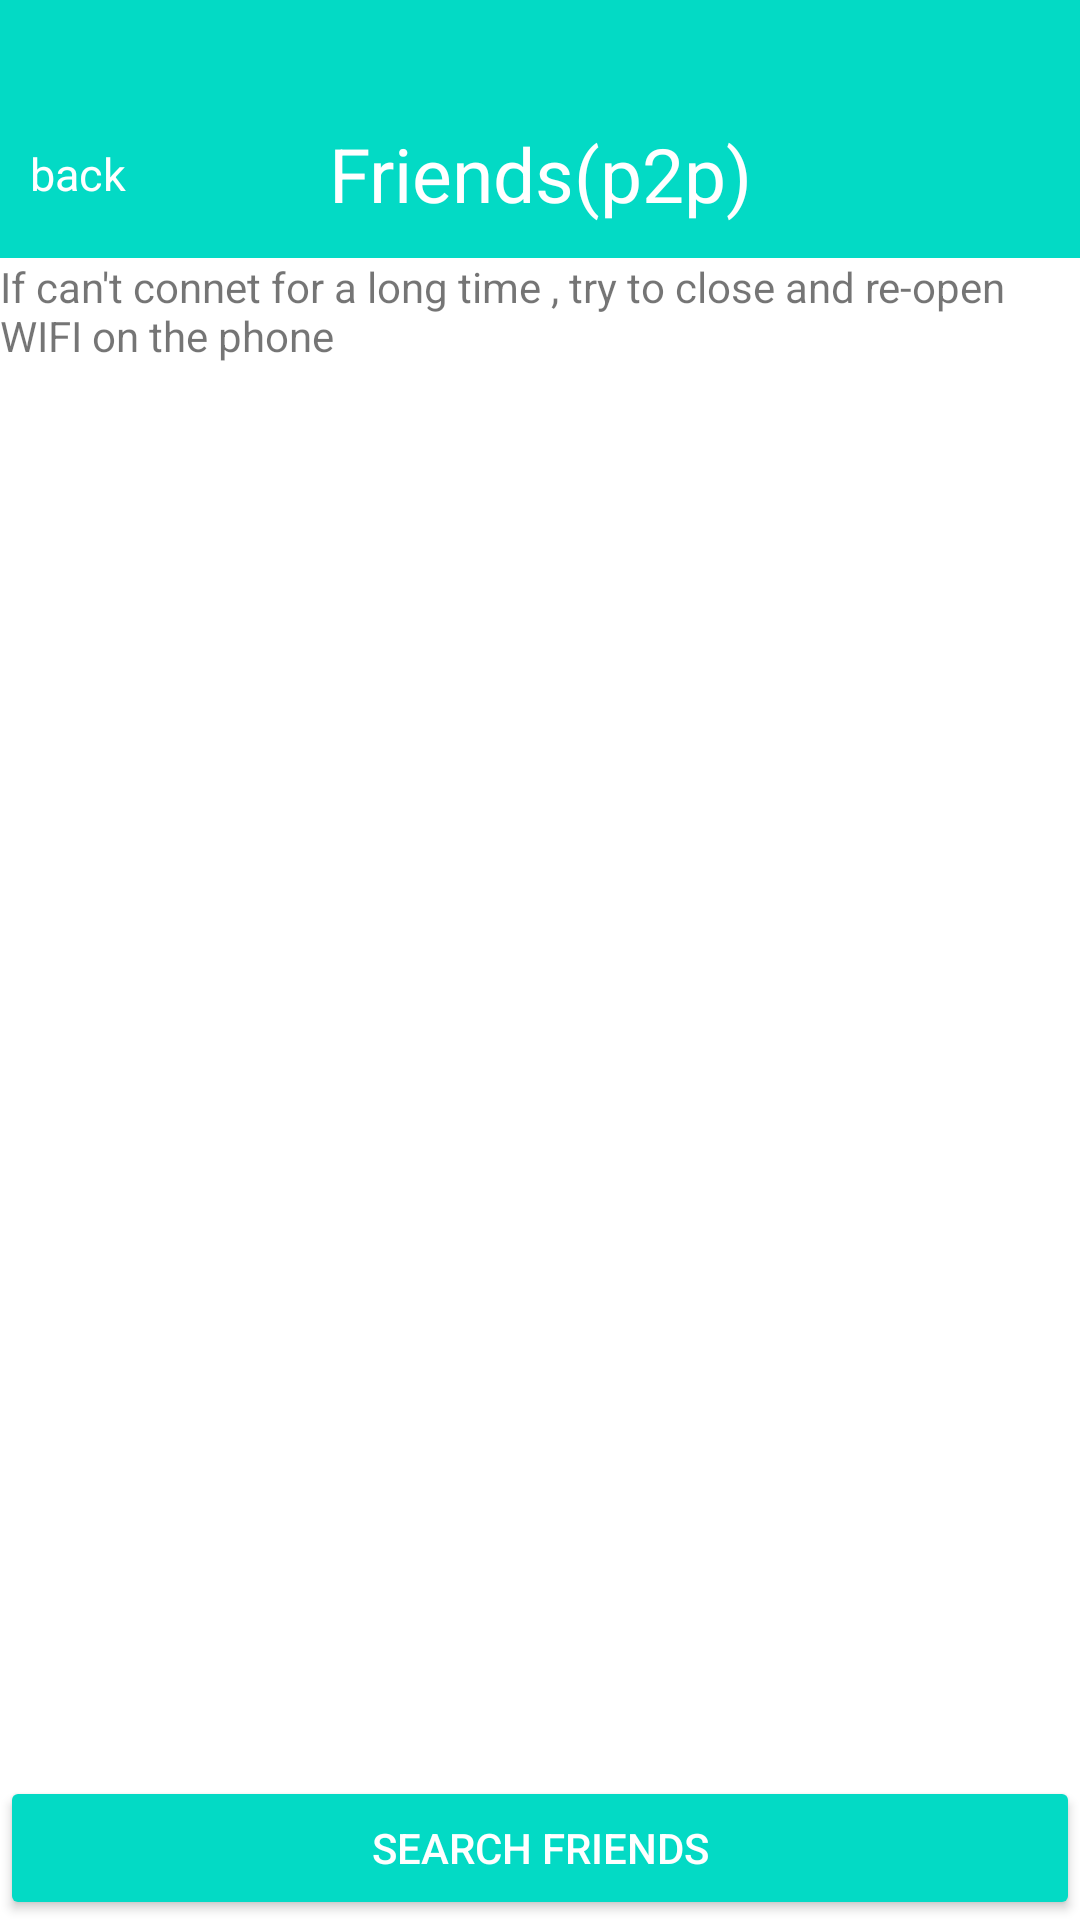

Android layout source for this screen:
<!-- AndroidManifest.xml: application theme Theme.DeviceSearch -->
<!-- res/layout/direct_device_list.xml -->
<?xml version="1.0" encoding="utf-8"?>
<LinearLayout xmlns:android="http://schemas.android.com/apk/res/android"
    android:orientation="vertical"
    android:layout_width="match_parent"
    android:layout_height="match_parent">

    <LinearLayout
        android:layout_width="match_parent"
        android:layout_height="30dp"
        android:background="@color/teal_200">

    </LinearLayout>

    <RelativeLayout
        android:id="@+id/home_title"
        android:layout_width="match_parent"
        android:layout_height="56dp"
        android:background="@color/teal_200"
        android:orientation="horizontal">


        <TextView
            android:id="@+id/tv_name"
            android:layout_width="match_parent"
            android:layout_height="wrap_content"
            android:layout_centerVertical="true"
            android:gravity="center"
            android:text="Friends(p2p)"
            android:textColor="@color/white"
            android:textSize="25sp" />


        <TextView
            android:id="@+id/tv_back"
            android:layout_width="wrap_content"
            android:layout_height="wrap_content"
            android:layout_centerVertical="true"
            android:layout_marginLeft="10dp"
            android:text="back"
            android:textColor="@color/white"
            android:textSize="15sp" />

    </RelativeLayout>

    <LinearLayout
        android:layout_width="match_parent"
        android:layout_height="match_parent"
        android:orientation="vertical">


        <TextView
            android:id="@+id/textView7"
            android:layout_width="wrap_content"
            android:layout_height="wrap_content"
            android:layout_weight="1"
            android:text="If can't connet for a long time , try to close and re-open WIFI on the phone" />

        <ListView
            android:id="@+id/paired_devices"
            android:layout_width="match_parent"
            android:layout_height="466dp"
            android:layout_weight="9" />

        <Button android:id="@+id/button_scan"
            android:layout_width="match_parent"
            android:layout_height="wrap_content"
            android:backgroundTint="@color/teal_200"
            android:textColor="@color/white"
            android:text="@string/button_scan" />

    </LinearLayout>


</LinearLayout>
<!-- resources referenced by this layout -->
<resources>
  <color name="teal_200">#FF03DAC5</color>
  <color name="white">#FFFFFFFF</color>
  <string name="button_scan">Search friends</string>
  <style name="Theme.DeviceSearch" parent="Theme.MaterialComponents.DayNight.NoActionBar">
          
          <item name="colorPrimary">@color/purple_500</item>
          <item name="colorPrimaryVariant">@color/purple_700</item>
          <item name="colorOnPrimary">@color/white</item>
          
          <item name="colorSecondary">@color/teal_200</item>
          <item name="colorSecondaryVariant">@color/teal_700</item>
          <item name="colorOnSecondary">@color/black</item>
          
          <item name="android:statusBarColor" tools:targetApi="l">?attr/colorPrimaryVariant</item>
          
      </style>
  <color name="purple_500">#FF6200EE</color>
  <color name="purple_700">#FF3700B3</color>
  <color name="teal_700">#FF018786</color>
  <color name="black">#FF000000</color>
</resources>
